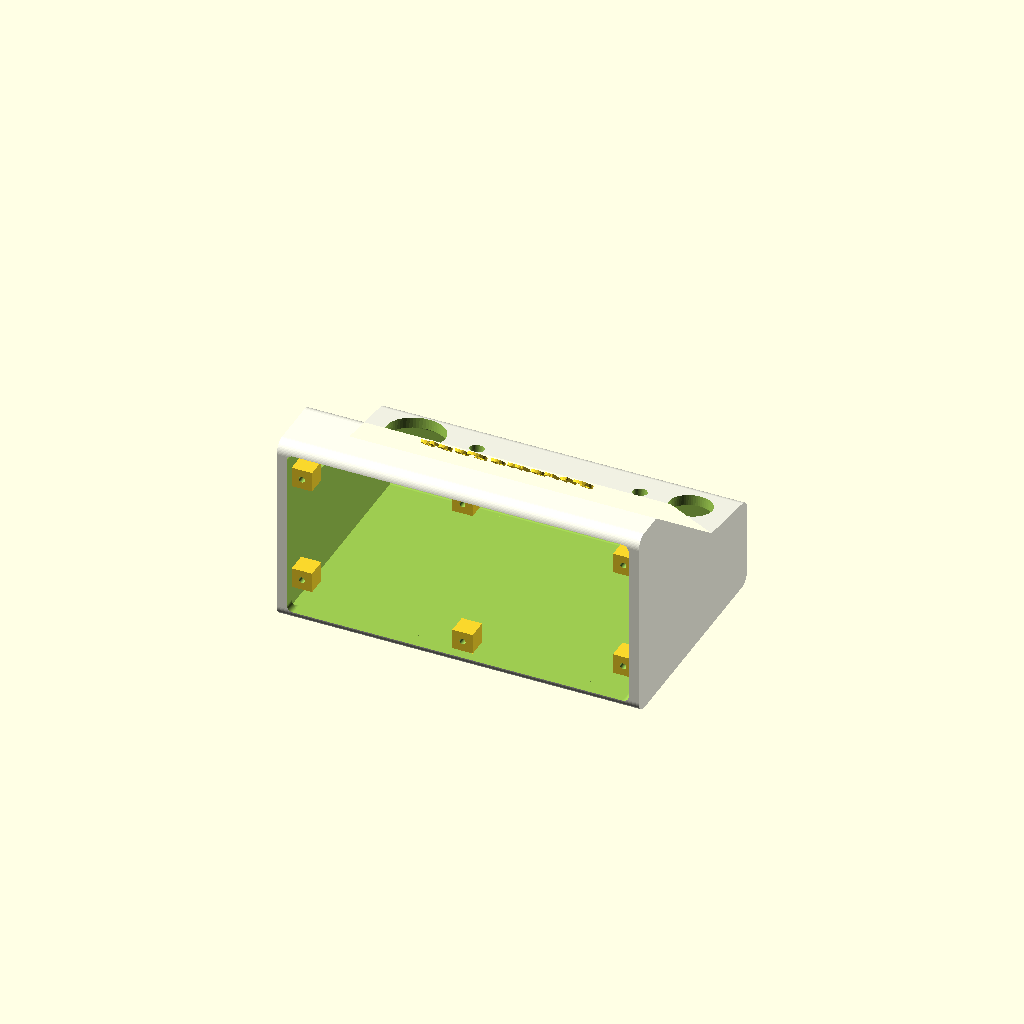
Cell 1: the model at its default parameters.
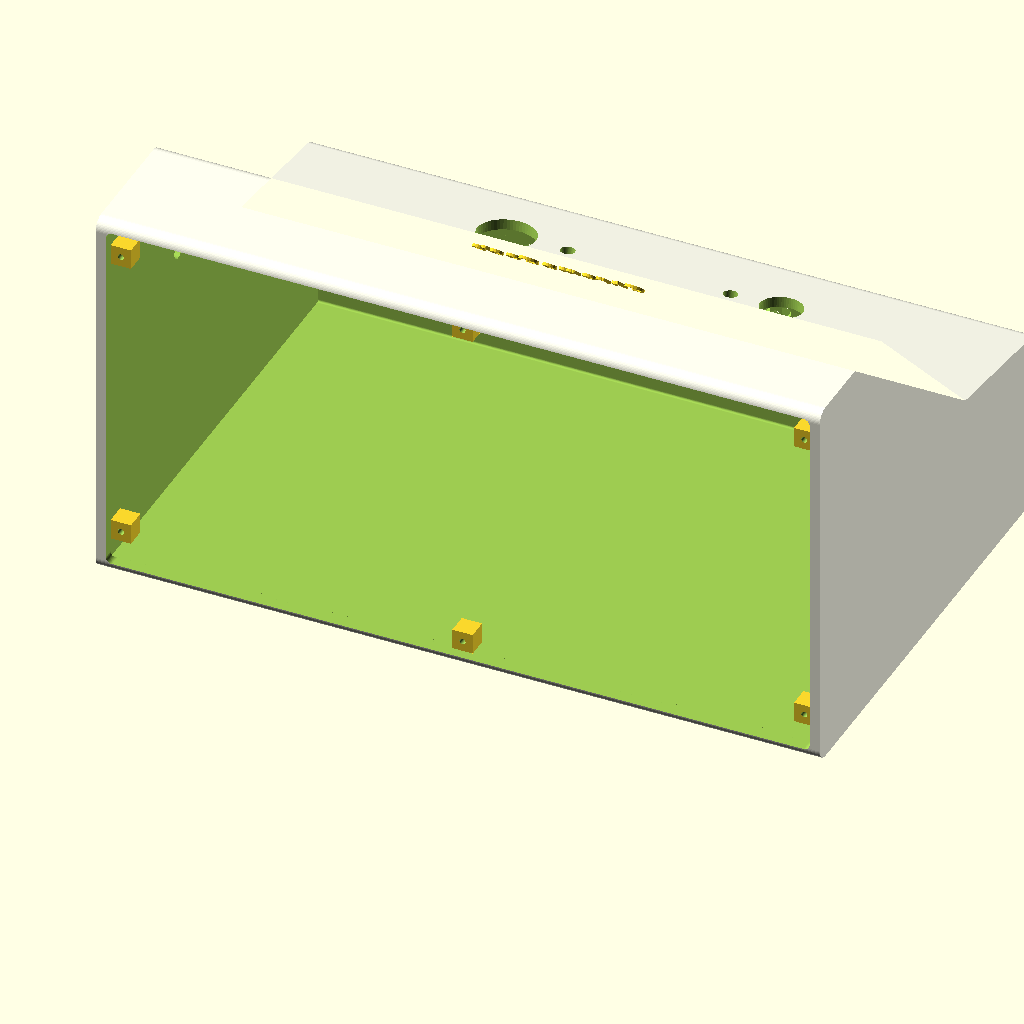
Cell 2: in2mm = 50.8 (everything else at default).
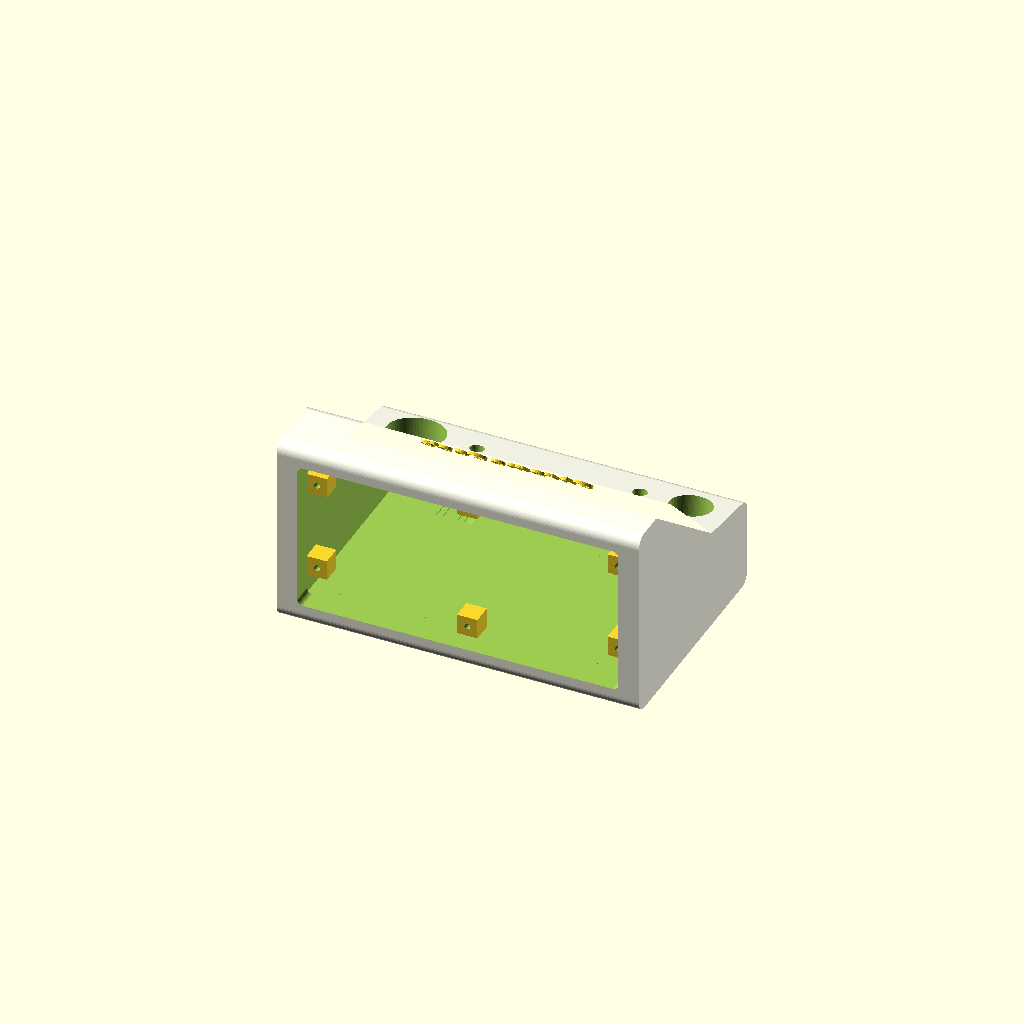
Cell 3: wall = 10 (everything else at default).
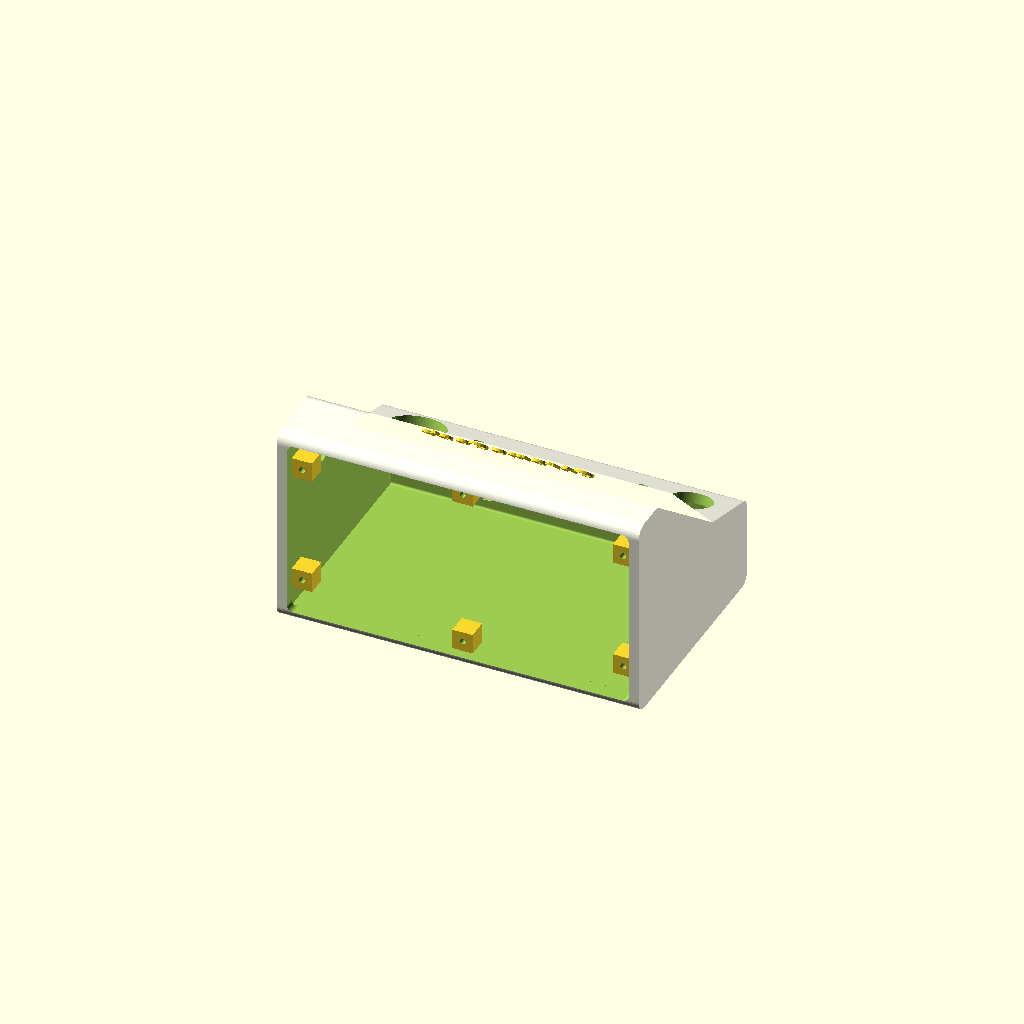
Cell 4: the same model with shelf_a = 16.
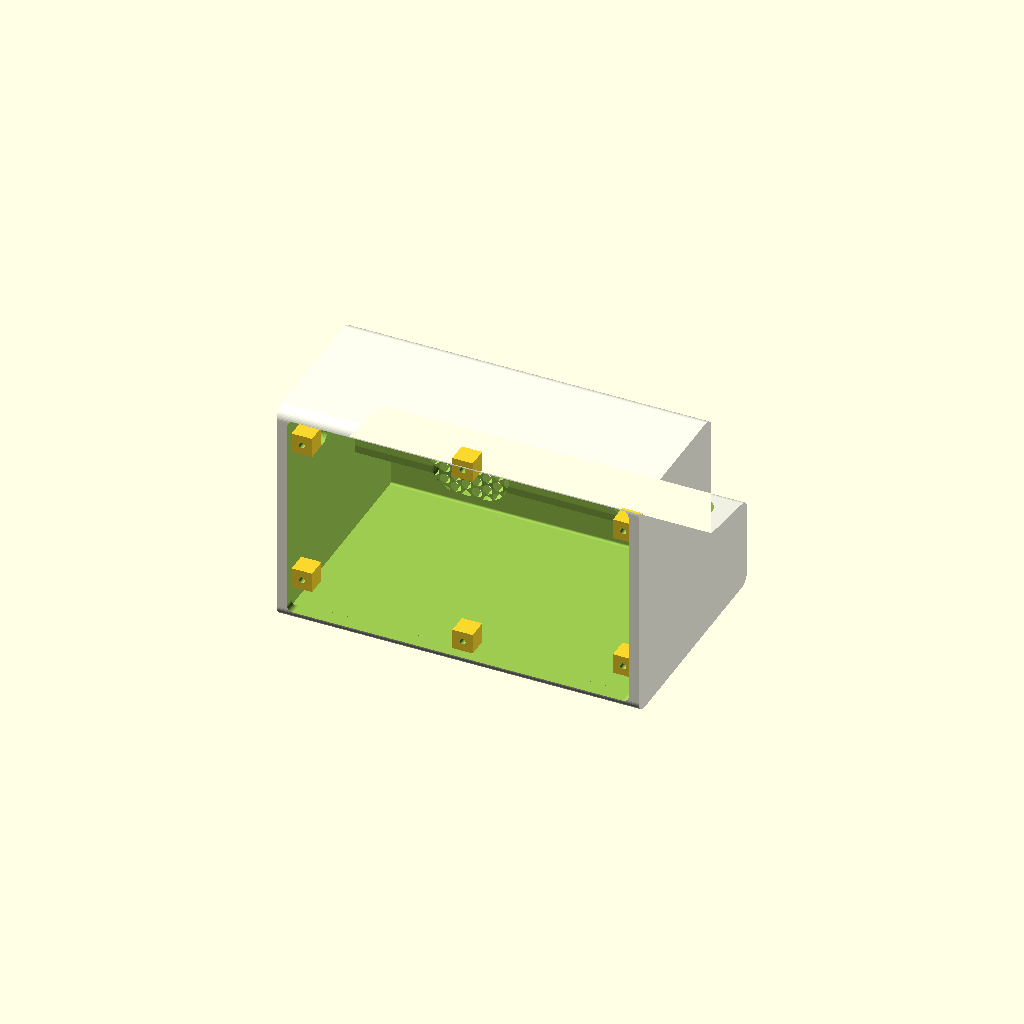
Cell 5 — panel_a set to 90, the other parameters unchanged.
One fixed orthographic camera (rotation 55°, 0°, 25°; colour scheme Cornfield) for every cell.
OpenSCAD source file chromacade-housing-embossed.scad:
// ChromaCade Synthesizer - Main Housing (wordmark-embossed variant)
// Same as chromacade-housing.scad, plus a raised "ChromaCade" wordmark on the
// panel exterior, centered in the gap between the OLED and LED ring. Kept as
// a separate standalone file rather than a toggle in chromacade-housing.scad,
// matching this repo's file-per-variant convention (see decision-log.md).
// The wordmark is embedded as traced polygon path data (see wordmark_points
// below, converted from ChromaCade-wordmark-paths.svg) — no font or external
// file needed to render this file. An earlier text()-based version needed the
// Comfortaa font, which OpenSCAD couldn't reliably reproduce; see the comment
// above wordmark_emboss() for why that approach was dropped.
$fn = 60;

// --- Global Dimensions ---
in2mm = 25.4;
case_w = 7    * in2mm;
case_d = 4.5  * in2mm;
wall   = 5;

front_h = 1.75 * in2mm;
shelf_d = 1.5  * in2mm;
shelf_a = 8;
panel_l = 2.5  * in2mm;
panel_a = 45;

// Grille is a portrait stadium (pill) matched exactly to the cone area;
// rotated 90° at the cut site to sit landscape on the (landscape) front wall enclosure.
spk_grille_w = 1.0 * in2mm;  // 25.4mm = 1"   (stadium width  = cone width)
spk_grille_h = 1.5 * in2mm;  // 38.1mm = 1.5" (stadium height = cone height)
spk_cx       = 45;

p0 = [0, 0];
p1 = [case_d, 0];
p2 = [case_d, front_h];
p3 = [case_d - shelf_d*cos(shelf_a), front_h + shelf_d*sin(shelf_a)];
p4 = [p3[0] - panel_l*cos(panel_a), p3[1] + panel_l*sin(panel_a)];
p5 = [0, p4[1]];

case_h = p4[1];

boss_x     = case_w/2 - wall - 5;
boss_z_top = case_h - wall - 15;
boss_z_bot = wall + 15;
boss_len   = 10;

// Center top/bottom bosses (back-panel anti-bowing support). Unlike boss_z_top/
// boss_z_bot above, these aren't inset for X-flush contact with a side wall —
// there's no side wall at x=0. Instead they're offset 5mm in from the ceiling/
// floor's inner surface so the *square* boss (see mounting_boss) sits Z-flush
// against the ceiling/floor. (A previous attempt reused boss_z_top/boss_z_bot
// unchanged at x=0, which touched nothing on any side — floating, unprintable.)
boss_z_top_ctr = case_h - wall - 5;
boss_z_bot_ctr = wall + 5;

// "ChromaCade" wordmark outline, embedded directly rather than import()-ed from
// ChromaCade-wordmark-paths.svg (kept in-repo as the source asset — regenerate
// this block from it if the wordmark design changes). Embedding keeps this file
// a true standalone single file needing no external file access at render time:
// import() requires OpenSCAD to read a second local file, which on at least one
// sandboxed/Snap install prompts for filesystem permission — easy to decline
// without realizing it's what's silently breaking the emboss. The source SVG's
// paths are already flattened to straight line segments (no curves), so this
// conversion is exact, not an approximation. One evenodd polygon per letter;
// letters with a counter (o/a/a/d/e) contribute an outer contour + a hole contour.
// Rotated 180 degrees from the raw SVG data (negate both X and Y) — not just a
// Y-flip. Verified against a camera aimed straight down the panel's own outward
// normal, cross-checked with the user's real-world description (LED ring on
// their left, OLED on their right, note buttons below this row): a plain
// Y-flip left the word upside down *and* reading backwards (OLED-to-LED).
// A full 180-degree rotation is required to get both letter-bottoms toward the
// note row and LED-to-OLED reading order while keeping letters non-mirrored.
wordmark_points = [
    [-261,103.5],[-271.5,104],[-277.5,106.5],[-282.5,111],[-282,114.5],[-280,116.5],[-277,117],[-272,113],[-267,111],[-259.5,111],[-251,114],[-246,117.5],[-238,127],[-235,135],[-235,145],[-237.5,150.5],[-241.5,154.5],[-245.5,156.5],[-255,157],[-267,151.5],[-270.5,151.5],[-272,154.5],[-270,158],[-258.5,163.5],[-254,164.5],[-242.5,164],[-235,160.5],[-230.5,156],[-228,151.5],[-226.5,146],[-226.5,138],[-228.5,130],[-232.5,122],[-241.5,112],[-251.5,106],[-261,103.5], // 'C' outer
    [-619,103.5],[-626.5,103.5],[-634.5,106],[-640,110.5],[-639.5,115],[-634.5,117],[-629,112.5],[-624.5,111],[-617,111],[-608,114.5],[-601,120],[-595.5,127.5],[-592.5,136.5],[-592.5,144],[-596.5,152],[-603.5,156.5],[-612.5,157],[-619,155],[-625,151.5],[-628.5,151.5],[-629.5,155.5],[-625.5,159.5],[-614.5,164],[-602.5,164.5],[-598.5,163.5],[-592,160],[-586,152],[-584,140.5],[-586.5,129.5],[-591,121],[-600,111.5],[-610.5,105.5],[-619,103.5], // 'h' outer
    [-759.5,103.5],[-765.5,105],[-767,107],[-767,110.5],[-762.5,114.5],[-754,116.5],[-747,145],[-742,154],[-734.5,160.5],[-727.5,163.5],[-717,164],[-709.5,160.5],[-705,153.5],[-704.5,145.5],[-706.5,138.5],[-712,130],[-722,123],[-730,121.5],[-736,122.5],[-743,127.5],[-749,106],[-751,104.5],[-759.5,103.5], // 'r' outer
    [-729,129.5],[-733.5,130],[-738,133.5],[-739.5,137.5],[-738.5,144.5],[-735,150.5],[-731,154],[-726,156],[-719.5,156],[-716.5,154.5],[-713.5,150],[-714.5,140.5],[-719,134],[-724.5,130.5],[-729,129.5], // 'r' hole
    [-674,121.5],[-683,123.5],[-686.5,126],[-690,131.5],[-690.5,142],[-686,160],[-682,164],[-678,162.5],[-677.5,158.5],[-668.5,163.5],[-656.5,163.5],[-651,160],[-647.5,153.5],[-647,147],[-649,139],[-652.5,133],[-658.5,127],[-664.5,123.5],[-674,121.5], // 'o' outer
    [-672,129.5],[-676,130],[-681,134],[-682,136.5],[-681,145],[-674.5,153.5],[-669,156],[-661,155.5],[-657,152],[-656,149],[-657,141],[-663.5,132.5],[-672,129.5], // 'o' hole
    [-790.5,121.5],[-797,122.5],[-803.5,127.5],[-805.5,134],[-804,144],[-800,146],[-772,146],[-771.5,150],[-773,153],[-778.5,157],[-784,157.5],[-796,153.5],[-797.5,154.5],[-798,157.5],[-795,160.5],[-785,164],[-777,164],[-772,162.5],[-766.5,158],[-764.5,154],[-764,145],[-765.5,139.5],[-769,133],[-775.5,126.5],[-782,123],[-790.5,121.5], // 'm' outer
    [-785.5,129.5],[-792,129.5],[-794,130.5],[-797,134.5],[-797,138.5],[-774.5,138.5],[-778.5,133],[-785.5,129.5], // 'm' hole
    [-306,104],[-308.5,105],[-309,109],[-305,125],[-306,125.5],[-313.5,122],[-320.5,121.5],[-328.5,124.5],[-332.5,130.5],[-332.5,140],[-327.5,160],[-323.5,164],[-321,164],[-319,160],[-324,141.5],[-324.5,135],[-322,131],[-317.5,129],[-310.5,129.5],[-303,135],[-295.5,161.5],[-292.5,164],[-290,164],[-288,162.5],[-288,159],[-300.5,109],[-303,105],[-306,104], // 'a' outer
    [-373,121.5],[-382,122.5],[-384,125],[-383.5,127],[-380.5,129.5],[-373.5,128.5],[-367.5,129.5],[-361.5,133.5],[-359.5,137],[-354,160.5],[-351.5,163.5],[-347.5,164],[-345.5,161],[-355,124],[-358,122],[-361,122],[-363.5,126],[-367,123.5],[-373,121.5], // 'C' outer
    [-414,121.5],[-423,122],[-430.5,126.5],[-434,133.5],[-433,145],[-429,153],[-421,160.5],[-412.5,164],[-401.5,164],[-396,161.5],[-391,155],[-390,151.5],[-391,141.5],[-395.5,132.5],[-401,127],[-407,123.5],[-414,121.5], // 'a' outer
    [-413.5,129.5],[-419.5,130],[-424,133.5],[-425,135.5],[-424,145.5],[-421.5,150],[-414,155.5],[-409.5,156.5],[-403.5,155.5],[-400.5,153],[-399,149.5],[-400,141],[-404.5,134],[-413.5,129.5], // 'a' hole
    [-473.5,121.5],[-480,122.5],[-485,127],[-491.5,123],[-498.5,121.5],[-505,122.5],[-509.5,126],[-511,130],[-511,136],[-505.5,158.5],[-502.5,163.5],[-499,164],[-496.5,161],[-502.5,138],[-502.5,132.5],[-498.5,129],[-491.5,130],[-486,135.5],[-479.5,161],[-478,163],[-473.5,164],[-471.5,162],[-477.5,136.5],[-477,132],[-473,129],[-467.5,129.5],[-462,133.5],[-459,140],[-453.5,162],[-450.5,164],[-446.5,163],[-446,160],[-455.5,124],[-460.5,122],[-464,125],[-468,122.5],[-473.5,121.5], // 'd' outer
    [-551.5,121.5],[-561.5,124],[-565.5,127.5],[-568,132.5],[-568.5,140.5],[-563.5,160.5],[-560,164],[-557.5,164],[-555.5,162.5],[-555,158.5],[-551,161.5],[-544,164],[-533,163],[-527.5,158.5],[-525,153],[-525,144.5],[-526.5,139.5],[-530.5,132.5],[-537.5,126],[-545,122.5],[-551.5,121.5], // 'e' outer
    [-548.5,129.5],[-554,130],[-558.5,133.5],[-559.5,136],[-558.5,145.5],[-556,150],[-550.5,154.5],[-544,156.5],[-538.5,155.5],[-534,150.5],[-533.5,145],[-534.5,141],[-540.5,133],[-548.5,129.5], // 'e' hole
];
wordmark_paths = [
    [0,1,2,3,4,5,6,7,8,9,10,11,12,13,14,15,16,17,18,19,20,21,22,23,24,25,26,27,28,29,30,31,32,33,34,35], // 'C'
    [36,37,38,39,40,41,42,43,44,45,46,47,48,49,50,51,52,53,54,55,56,57,58,59,60,61,62,63,64,65,66,67,68], // 'h'
    [69,70,71,72,73,74,75,76,77,78,79,80,81,82,83,84,85,86,87,88,89,90,91], [92,93,94,95,96,97,98,99,100,101,102,103,104,105,106], // 'r'
    [107,108,109,110,111,112,113,114,115,116,117,118,119,120,121,122,123,124,125], [126,127,128,129,130,131,132,133,134,135,136,137,138], // 'o'
    [139,140,141,142,143,144,145,146,147,148,149,150,151,152,153,154,155,156,157,158,159,160,161,162,163,164], [165,166,167,168,169,170,171,172], // 'm'
    [173,174,175,176,177,178,179,180,181,182,183,184,185,186,187,188,189,190,191,192,193,194,195,196,197,198,199,200], // 'a'
    [201,202,203,204,205,206,207,208,209,210,211,212,213,214,215,216,217,218,219], // 'C'
    [220,221,222,223,224,225,226,227,228,229,230,231,232,233,234,235,236], [237,238,239,240,241,242,243,244,245,246,247,248,249,250], // 'a'
    [251,252,253,254,255,256,257,258,259,260,261,262,263,264,265,266,267,268,269,270,271,272,273,274,275,276,277,278,279,280,281,282,283,284,285,286,287], // 'd'
    [288,289,290,291,292,293,294,295,296,297,298,299,300,301,302,303,304,305,306,307,308], [309,310,311,312,313,314,315,316,317,318,319,320,321,322], // 'e'
];

// --- Assembly ---
union() {
    difference() {
        main_chassis();
        hardware_cutouts();
    }
    wordmark_emboss();
}

module main_chassis() {
    difference() {
        color("ivory")
        rotate([90, 0, 90])
        linear_extrude(case_w, center=true)
        outer_profile();

        rotate([90, 0, 90])
        linear_extrude(case_w - (wall * 2), center=true)
        offset(delta = -wall) outer_profile();

        back_hole();
    }

    translate([boss_x, wall, 0]) {
        translate([0, 0, boss_z_top]) rotate([-90, 0, 0]) mounting_boss(boss_len);
        translate([0, 0, boss_z_bot]) rotate([-90, 0, 0]) mounting_boss(boss_len);
    }
    translate([-boss_x, wall, 0]) {
        translate([0, 0, boss_z_top]) rotate([-90, 0, 0]) mounting_boss(boss_len);
        translate([0, 0, boss_z_bot]) rotate([-90, 0, 0]) mounting_boss(boss_len);
    }
    translate([0, wall, 0]) {
        translate([0, 0, boss_z_top_ctr]) rotate([-90, 0, 0]) mounting_boss(boss_len);
        translate([0, 0, boss_z_bot_ctr]) rotate([-90, 0, 0]) mounting_boss(boss_len);
    }
}

module outer_profile() {
    pts = [p0, p1, p2, p3, p4, p5];
    offset(r=6) offset(r=-6) polygon(pts);
}

module back_hole() {
    w = case_w - wall*2;
    h = case_h - wall*2;
    translate([0, 0, case_h/2])
    rotate([90, 0, 0])
    linear_extrude(wall * 3, center=true)
    offset(r=3) offset(r=-3) square([w, h], center=true);
}

module mounting_boss(len) {
    // Square cross-section (not round) so the boss meets the side wall on a
    // flush 10x10mm face instead of being tangent to it along a single line —
    // a round boss here only ever line-contacts the flat wall, which is a weak
    // bond and a real risk of a barely-fused, snap-off connection when printed.
    difference() {
        translate([-5, -5, 0]) cube([10, 10, len]);
        translate([0, 0, -1])
        cylinder(h=len+2, d=3, center=false);
    }
}

module hardware_cutouts() {
    // Speaker grilles — hex-hole pattern cut straight into the front wall
    // (no separate insert). Stadium shape is portrait-native in the module;
    // rotated 90° here so it sits landscape on the landscape enclosure.
    translate([0, case_d, front_h/2])
    rotate([90, 0, 0]) {
        translate([-spk_cx, 0, 0]) rotate([0, 0, 90]) stadium_hex_grill(spk_grille_w, spk_grille_h);
        translate([ spk_cx, 0, 0]) rotate([0, 0, 90]) stadium_hex_grill(spk_grille_w, spk_grille_h);
    }

    shelf_my = (p2[0] + p3[0]) / 2;
    shelf_mz = (p2[1] + p3[1]) / 2;
    translate([0, shelf_my, shelf_mz])
    rotate([-shelf_a, 0, 0]) {
        translate([-65, 0, 0]) cylinder(h=wall*4, d=28, center=true);
        translate([-35, 0, 0]) cylinder(h=wall*4, d=7,  center=true);
        translate([45, 0, 0]) cylinder(h=wall*4, d=7,  center=true);
        translate([70, 0, 0]) cylinder(h=wall*4, d=20.5, center=true);

        // EC11 encoder bushing countersinks — interior face, 1mm deep, clears threads
        translate([-35, 0, -(wall - 0.5)]) cube([14.3, 14.3, 1], center=true);
        translate([ 45, 0, -(wall - 0.5)]) cube([14.3, 14.3, 1], center=true);
    }

    panel_my = (p3[0] + p4[0]) / 2;
    panel_mz = (p3[1] + p4[1]) / 2;
    translate([0, panel_my, panel_mz])
    rotate([-panel_a, 0, 0]) {
        for (i = [-3:3]) {
            translate([i * 19.05, 15, 0])
            cube([14.3, 14.3, wall*4], center=true);
        }

        // MX switch engagement trench — interior face, 3.5mm deep, leaves exactly 1.5mm front wall for clips
        translate([0, 15, -3.25])
        cube([140, 20, 3.5], center=true);

        translate([-60, -15, 0]) cube([28, 15, wall*4], center=true);

        // OLED back countersink — interior face, 2mm deep; adjust 30x30 to match your PCB
        translate([-60, -15, -(wall - 1)])
        cube([30, 30, 2], center=true);

        translate([65, -15, 0]) cylinder(h=wall*4, d=24, center=true);

        // LED back recess — interior face, 1mm deep (d=28 allows ring to sit flush)
        translate([65, -15, -(wall - 0.5)])
        cylinder(h=1, d=28, center=true);
    }

    translate([-case_w/2, case_d/3, case_h/1.5])
    rotate([0, 90, 0])
    cylinder(h=wall*4, d=8, center=true);
}

// Toddler-safe portrait stadium hex grill — validated on test-mk2.scad's plate E.
// gw = total width (= semicircle diameter); gh = total height.
// Two semicircular caps (r = gw/2) joined by a rectangle gh-gw tall.
module stadium_hex_grill(gw, gh) {
    r          = gw / 2;
    cap_offset = (gh - gw) / 2;
    hole_radius = 2.7;
    spacing     = 6;

    intersection() {
        hull() {
            translate([0,  cap_offset, 0]) cylinder(h=wall*5, r=r, center=true);
            translate([0, -cap_offset, 0]) cylinder(h=wall*5, r=r, center=true);
        }
        union() {
            for (x = [-gw/2 : spacing : gw/2]) {
                for (y = [-gh/2 : spacing*0.866 : gh/2]) {
                    x_offset = x + (round(y/(spacing*0.866)) % 2) * (spacing/2);
                    translate([x_offset, y, 0])
                    cylinder(h=wall*5, r=hole_radius, $fn=6, center=true);
                }
            }
        }
    }
}

module wordmark_emboss() {
    // Raised "ChromaCade" wordmark on the panel exterior (local z=0 is the
    // outer face in this frame — see the interior-face recesses above, all
    // negative z), centered in the gap between the OLED cutout (x=-60, right
    // edge -46) and LED ring cutout (x=65, left edge 53): (-46+53)/2 = 3.5.
    // Uses the real traced bold-italic outline (wordmark_points/wordmark_paths
    // above, converted from ChromaCade-wordmark-paths.svg) rather than
    // reconstructing it via text() — an earlier text()-based version printed in
    // a plain, non-bold, non-italic font because Comfortaa wasn't installed on
    // the machine that actually rendered/sliced it. Embedded as literal polygon
    // data rather than import()-ing the SVG at render time, to keep this file
    // fully standalone (see the comment above wordmark_points for why).
    // Note: the source SVG has no glyph for the wordmark's music-note flourish —
    // still missing here.
    // The raw path data measures 579x61 units, center (516,134); scaled down to
    // fit the ~95mm-wide gap without reaching the note-button row above.
    emboss_h  = 1;
    embed     = 0.3; // sinks the letters' base 0.3mm into the wall so the union
                      // is a true volumetric overlap, not a coplanar face-touch
                      // (a flush z=0 base produced 10 near-disconnected letters —
                      // same failure mode as the tangent-boss bug, just for glyphs)
    src_w  = 579;
    src_cx = -516;
    src_cy = 134;
    s      = 84 / src_w;

    panel_my = (p3[0] + p4[0]) / 2;
    panel_mz = (p3[1] + p4[1]) / 2;
    translate([0, panel_my, panel_mz])
    rotate([-panel_a, 0, 0])
    translate([3.5, -15, -embed])
    linear_extrude(emboss_h + embed)
    scale([s, s, 1])
    translate([-src_cx, -src_cy, 0])
    polygon(points = wordmark_points, paths = wordmark_paths);
}
Customizer parameters (derived from the source; name, type, default, range or options):
in2mm: number, default 25.4
wall: number, default 5
shelf_a: number, default 8
panel_a: number, default 45
spk_cx: number, default 45
p0: vector, default [0, 0]
boss_len: number, default 10
